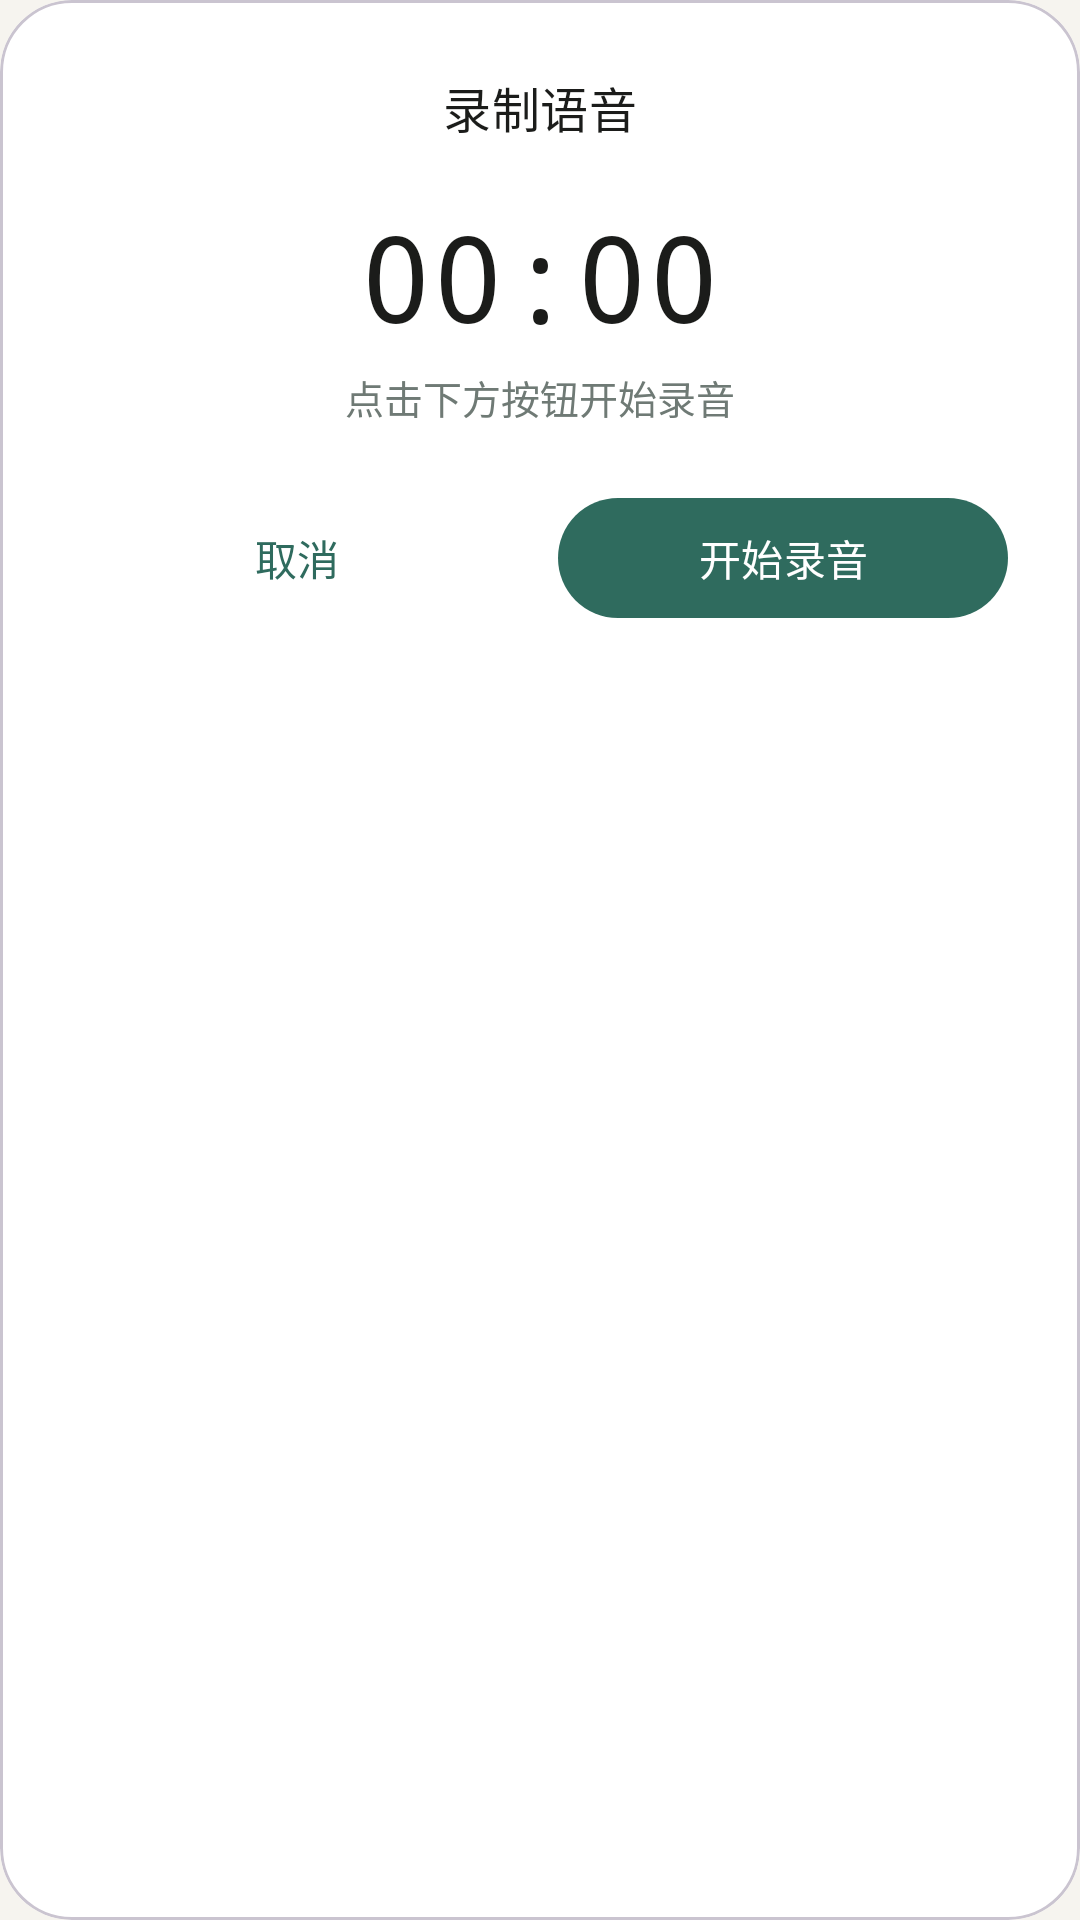

Write the Android layout XML for this screen, with the resource values it uses.
<!-- AndroidManifest.xml: application theme Theme.NotePad -->
<!-- res/layout/dialog_record.xml -->
<?xml version="1.0" encoding="utf-8"?>
<com.google.android.material.card.MaterialCardView xmlns:android="http://schemas.android.com/apk/res/android"
    xmlns:app="http://schemas.android.com/apk/res-auto"
    android:layout_width="match_parent"
    android:layout_height="wrap_content"
    app:cardBackgroundColor="?attr/colorSurface"
    app:cardCornerRadius="24dp"
    app:cardElevation="0dp">

    <LinearLayout
        android:layout_width="match_parent"
        android:layout_height="wrap_content"
        android:gravity="center_horizontal"
        android:orientation="vertical"
        android:paddingStart="24dp"
        android:paddingTop="24dp"
        android:paddingEnd="24dp"
        android:paddingBottom="12dp">

        <TextView
            android:layout_width="wrap_content"
            android:layout_height="wrap_content"
            android:text="@string/record_title"
            android:textAppearance="?attr/textAppearanceTitleMedium"
            android:textColor="?attr/colorOnSurface" />

        <TextView
            android:id="@+id/text_timer"
            android:layout_width="wrap_content"
            android:layout_height="wrap_content"
            android:layout_marginTop="18dp"
            android:fontFamily="monospace"
            android:text="00:00"
            android:textColor="?attr/colorOnSurface"
            android:textSize="40sp" />

        <TextView
            android:id="@+id/text_hint"
            android:layout_width="wrap_content"
            android:layout_height="wrap_content"
            android:layout_marginTop="4dp"
            android:text="@string/record_hint_idle"
            android:textColor="@color/muted"
            android:textSize="13sp" />

        <LinearLayout
            android:layout_width="match_parent"
            android:layout_height="wrap_content"
            android:layout_marginTop="20dp"
            android:orientation="horizontal">

            <com.google.android.material.button.MaterialButton
                android:id="@+id/button_cancel"
                style="@style/Widget.Material3.Button.TextButton"
                android:layout_width="0dp"
                android:layout_height="wrap_content"
                android:layout_weight="1"
                android:text="@string/cancel" />

            <com.google.android.material.button.MaterialButton
                android:id="@+id/button_toggle"
                android:layout_width="0dp"
                android:layout_height="wrap_content"
                android:layout_marginStart="12dp"
                android:layout_weight="1"
                android:text="@string/record_start" />

        </LinearLayout>

    </LinearLayout>

</com.google.android.material.card.MaterialCardView>
<!-- resources referenced by this layout -->
<resources>
  <color name="muted">#6F7A75</color>
  <string name="cancel">取消</string>
  <string name="record_hint_idle">点击下方按钮开始录音</string>
  <string name="record_start">开始录音</string>
  <string name="record_title">录制语音</string>
  <style name="Theme.NotePad" parent="Theme.NotePad.Base">
          <item name="android:windowLightStatusBar" tools:targetApi="m">true</item>
          <item name="android:windowLightNavigationBar" tools:targetApi="o_mr1">true</item>
      </style>
  <style name="Theme.NotePad.Base" parent="Theme.Material3.DayNight.NoActionBar">
          <item name="colorPrimary">@color/primary</item>
          <item name="colorOnPrimary">@color/on_primary</item>
          <item name="colorPrimaryContainer">@color/primary_container</item>
          <item name="colorOnPrimaryContainer">@color/on_primary_container</item>
  
          <item name="colorSecondary">@color/accent</item>
          <item name="colorOnSecondary">@color/white</item>
  
          <item name="colorSurface">@color/surface</item>
          <item name="colorOnSurface">@color/ink</item>
          <item name="colorSurfaceVariant">@color/surface_alt</item>
          <item name="colorOnSurfaceVariant">@color/muted</item>
          <item name="colorOutline">@color/divider</item>
          <item name="colorError">@color/danger</item>
  
          <item name="android:colorBackground">@color/paper</item>
          <item name="colorOnBackground">@color/ink</item>
          <item name="android:windowBackground">@color/paper</item>
  
          <item name="android:statusBarColor">@android:color/transparent</item>
          <item name="android:navigationBarColor">@android:color/transparent</item>
      </style>
  <color name="primary">#2F6B5E</color>
  <color name="on_primary">#FFFFFF</color>
  <color name="primary_container">#DCEFE8</color>
  <color name="on_primary_container">#17453B</color>
  <color name="accent">#B26A3C</color>
  <color name="white">#FFFFFF</color>
  <color name="surface">#FFFFFF</color>
  <color name="ink">#1B1C1A</color>
  <color name="surface_alt">#FBFAF6</color>
  <color name="divider">#E6E2DA</color>
  <color name="danger">#B3261E</color>
  <color name="paper">#F6F4EF</color>
</resources>
